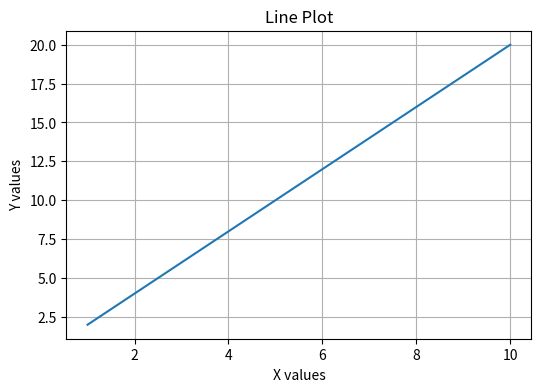
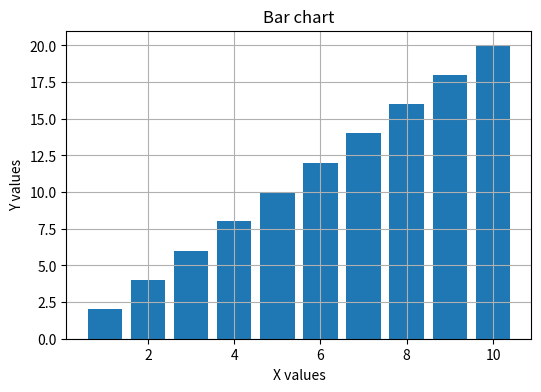
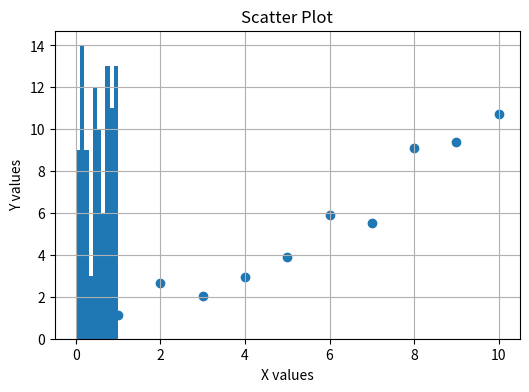
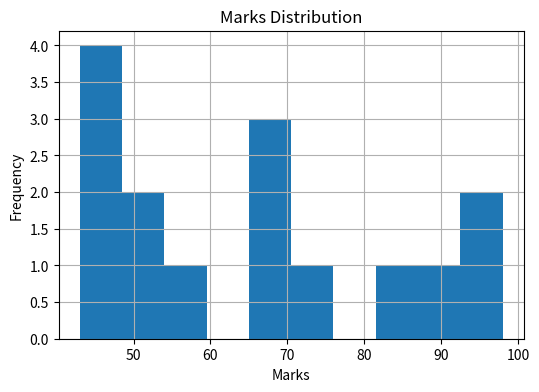
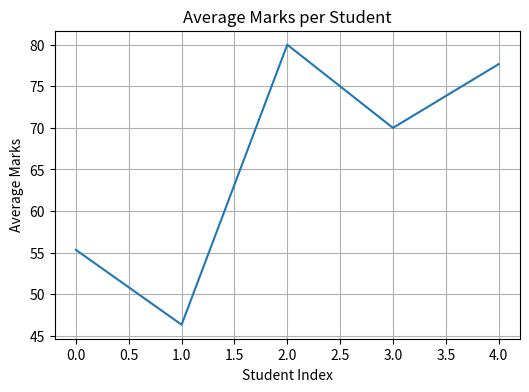

Write the Python code that produced these figures, in order.
import numpy as np
arr1=np.array([1,2,3,4,5,6,7,8,9,10])
arr2=np.random.rand(5,4)

print("Array:\n",arr2)
print("Shape:",arr2.shape)
print("Size:",arr2.size)
print("Data Type:",arr2.dtype)

zeros_arr=np.zeros((3,3))
ones_arr=np.ones((3,3))
identity_arr = np.eye(3)

print("Zeros:\n",zeros_arr)
print("Ones:\n",ones_arr)
print("Identity Matrix:\n",identity_arr)

list_data =[10,20,30,40,50]
numpy_arr = np.array(list_data)
print("Converted Array:",numpy_arr)

a = np.array([10,20,30,40])
b= np.array([1,2,3,4])

print("Addition:",a+b)
print("Subtraction:",a-b)
print("Multiplication",a*b)
print("Division:",a/b)

print("Max:",np.max(a))
print("min:", np.min(a))
print("Sum:",np.sum(a))
print("Average: ",np.mean(a))

print("Square: ",np.square(a))
print("Square Root: ",np.sqrt(a))


print("Greater than:",a>b)
print("less than",b<a)

mean_value = np.mean(a)
filtered = a[a > mean_value]
print("Values greater than mean:",filtered)

arr = np.array([1,2,3,4,5,6,7,8,9,10])
print("First:",arr[0])
print("Last:",arr[-1])

matrix = np.random.randint(1,50,(4,4))
print("Matrix:\n",matrix)
print("Row 2:",matrix[1])
print("column 3:",matrix[:,2])

print("First five",arr[:5])
print("Last three: ",arr[-3:])


reshaped = arr.reshape(2,5)
print("Reshaped: ",reshaped)

Original = np.array([1,2,3,4])
view_arr = Original.view()
copy_arr = Original.copy()
Original[0] =100
print("original:",Original)
print("View:",view_arr)
print("copy:",copy_arr)

import matplotlib.pyplot as plt
x = np.arange(1,11)
y = x*2
plt.figure(figsize=(6,4))
plt.plot(x,y)
plt.title("Line Plot")
plt.xlabel("X values")
plt.ylabel("Y values")
plt.grid(True)
plt.savefig("line_plot.png")
plt.show()

plt.figure(figsize=(6,4))
plt.bar(x,y)
plt.title("Bar chart")
plt.xlabel("X values")
plt.ylabel("Y values")
plt.grid(True)
plt.savefig("bar_chart.png")
plt.show()

data = np.random.rand(100)
plt.figure(figsize=(6,4))
plt.hist(data,bins=10)
plt.title("Histogram")
plt.xlabel("Value")
plt.ylabel("Frequency")
plt.grid(True)

y2 = x+np.random.randn(10)
plt.scatter(x,y2)
plt.title("Scatter Plot")
plt.xlabel("X values")
plt.ylabel("Y values")
plt.grid(True)

# 1. Generate student marks (5 students, 3 subjects)
marks = np.random.randint(40,100,(5,3))
print("Marks:\n", marks)

# 2. Average marks per student
avg_marks = np.mean(marks, axis=1)
print("Average Marks:", avg_marks)

# 3. Highest and Lowest
print("Highest Mark:", np.max(marks))
print("Lowest Mark:", np.min(marks))

# 4. Histogram of marks
plt.figure(figsize=(6,4))
plt.hist(marks.flatten(), bins=10)
plt.title("Marks Distribution")
plt.xlabel("Marks")
plt.ylabel("Frequency")
plt.grid(True)
plt.savefig("marks_histogram.png")
plt.show()

# 5. Line graph of average marks
plt.figure(figsize=(6,4))
plt.plot(avg_marks)
plt.title("Average Marks per Student")
plt.xlabel("Student Index")
plt.ylabel("Average Marks")
plt.grid(True)
plt.savefig("average_marks_line.png")
plt.show()